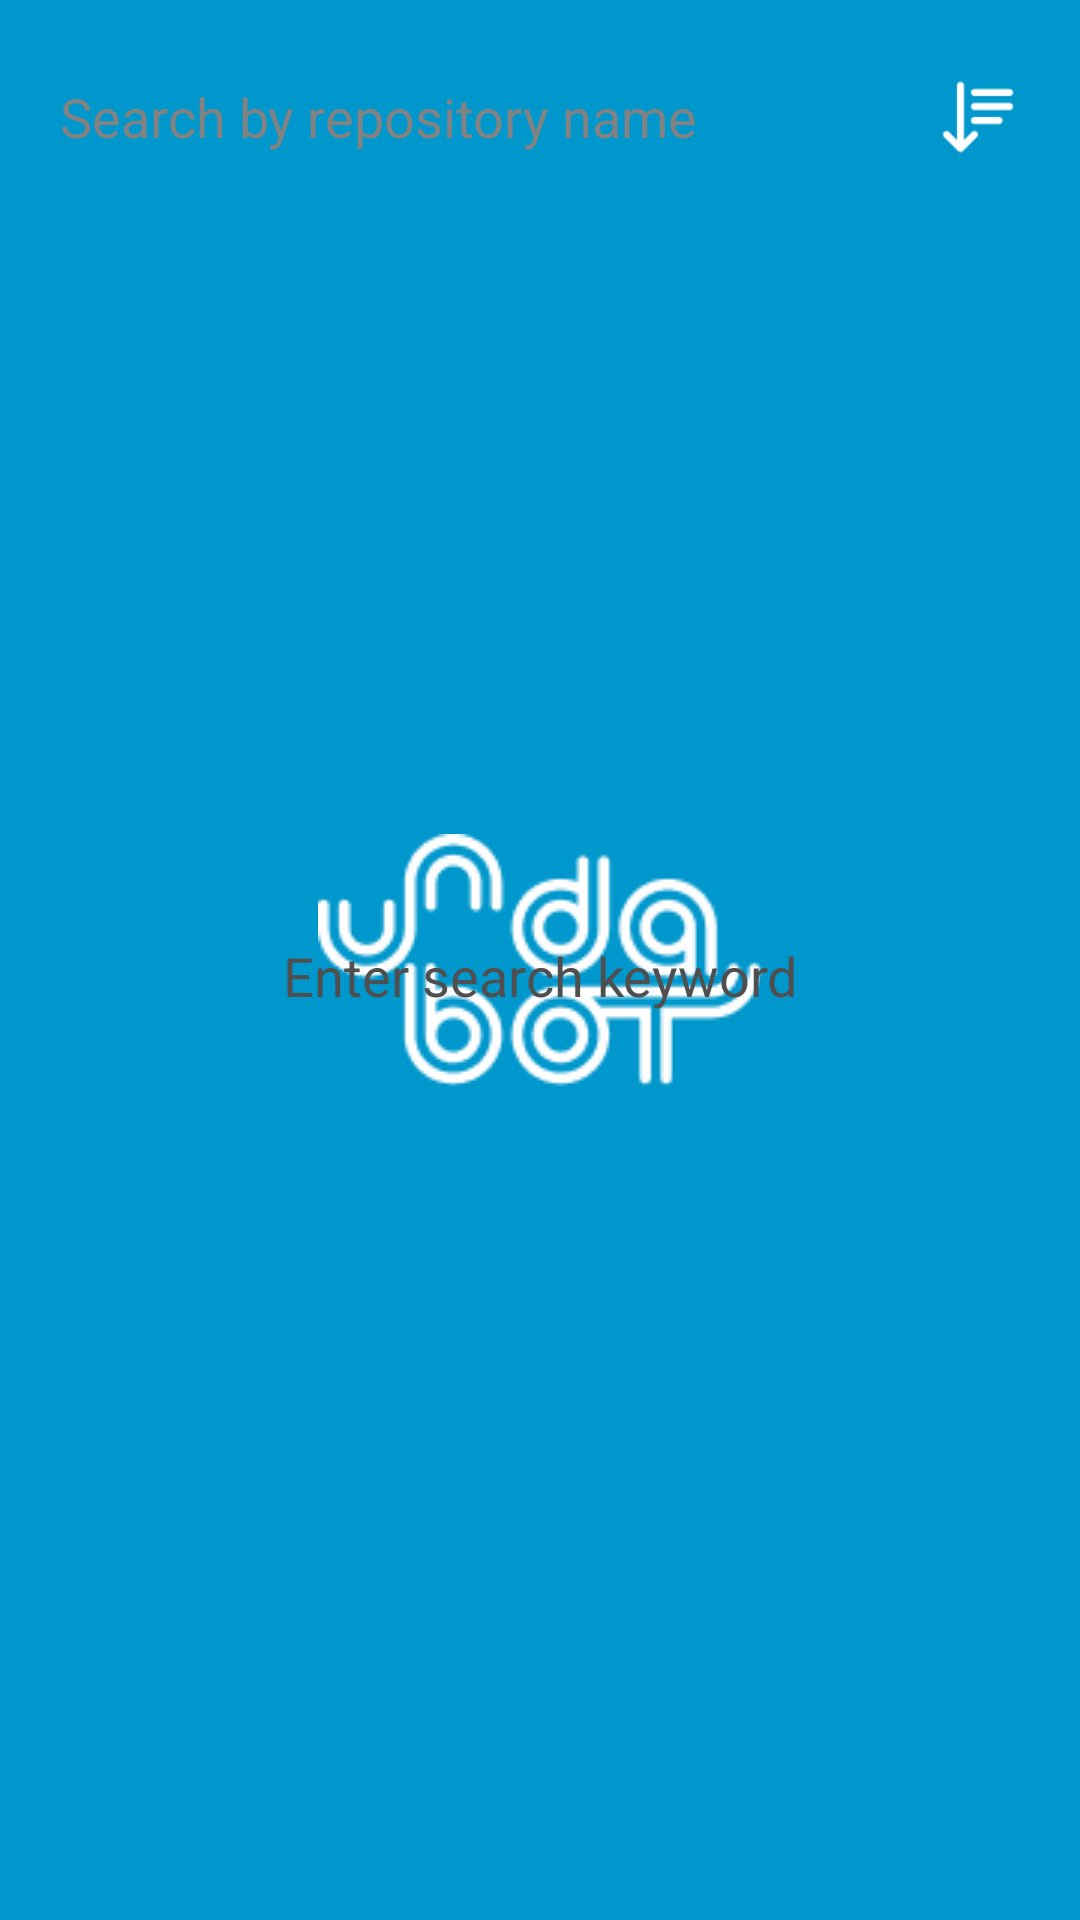

This screen was rendered from an Android layout file. Write that file and the resources it references.
<!-- AndroidManifest.xml: activity theme SplashTheme -->
<!-- res/layout/fragment_main.xml -->
<?xml version="1.0" encoding="utf-8"?>
<androidx.constraintlayout.widget.ConstraintLayout xmlns:android="http://schemas.android.com/apk/res/android"
    xmlns:app="http://schemas.android.com/apk/res-auto"
    xmlns:tools="http://schemas.android.com/tools"
    android:id="@+id/main"
    android:layout_width="match_parent"
    android:layout_height="match_parent"
    tools:context=".ui.main.MainFragment">

    <androidx.constraintlayout.widget.ConstraintLayout
        android:id="@+id/cl_search_layout"
        android:layout_width="match_parent"
        android:layout_height="@dimen/custom_app_bar_height"
        android:background="@color/blue"
        android:paddingHorizontal="10dp"
        android:paddingVertical="15dp"
        app:layout_constraintTop_toTopOf="parent">

        <EditText
            android:id="@+id/et_search"
            android:layout_width="0dp"
            android:layout_height="48dp"
            android:layout_marginEnd="10dp"
            android:background="@drawable/background_edittext_search"
            android:drawableStart="@drawable/ic_search"
            android:drawableTint="@color/text_color_hint"
            android:drawablePadding="8dp"
            android:hint="@string/search_by_repository_name"
            android:importantForAutofill="no"
            android:inputType="text"
            android:paddingHorizontal="10dp"
            android:textColor="@color/black"
            android:textColorHint="@color/text_color_hint"
            app:layout_constraintBottom_toBottomOf="parent"
            app:layout_constraintEnd_toStartOf="@id/btn_sort"
            app:layout_constraintStart_toStartOf="parent"
            app:layout_constraintTop_toTopOf="parent" />

        <ImageButton
            android:id="@+id/btn_sort"
            android:layout_width="48dp"
            android:layout_height="48dp"
            android:background="@android:color/transparent"
            android:contentDescription="@string/cd_touch_to_sort_repositories"
            android:padding="10dp"
            android:scaleType="centerInside"
            android:src="@drawable/sort_alt"
            app:layout_constraintBottom_toBottomOf="parent"
            app:layout_constraintEnd_toEndOf="parent"
            app:layout_constraintTop_toTopOf="parent"
            app:tint="@color/white" />

    </androidx.constraintlayout.widget.ConstraintLayout>

    <com.google.android.material.card.MaterialCardView
        android:id="@+id/cv_sort_layout"
        android:layout_width="match_parent"
        android:layout_height="wrap_content"
        android:visibility="gone"
        app:cardElevation="5dp"
        app:layout_constraintTop_toBottomOf="@id/cl_search_layout">

        <androidx.constraintlayout.widget.ConstraintLayout
            android:layout_width="match_parent"
            android:layout_height="wrap_content"
            android:layout_marginHorizontal="10dp"
            android:paddingVertical="8dp">

            <TextView
                android:id="@+id/tv_sort_by"
                android:layout_width="wrap_content"
                android:layout_height="wrap_content"
                android:text="@string/sort_by"
                android:textColor="@color/text_color_primary"
                app:fontFamily="@font/mark_pro_bold"
                app:layout_constraintStart_toStartOf="parent"
                app:layout_constraintTop_toTopOf="parent" />

            <com.google.android.material.chip.ChipGroup
                android:id="@+id/chip_group_sort"
                android:layout_width="match_parent"
                android:layout_height="wrap_content"
                android:layout_marginTop="5dp"
                app:layout_constraintTop_toBottomOf="@id/tv_sort_by"
                app:singleSelection="true">

                <com.google.android.material.chip.Chip
                    android:id="@+id/chip_stars"
                    android:layout_width="wrap_content"
                    android:layout_height="wrap_content"
                    android:checkable="true"
                    android:text="@string/stars"
                    android:textAppearance="@style/chipText"
                    android:textColor="@color/chip_text_color"
                    app:checkedIconVisible="false"
                    app:chipBackgroundColor="@color/chip_bg_color"
                    app:chipIcon="@drawable/ic_star"
                    app:chipIconTint="@color/chip_icon_color"
                    app:iconStartPadding="8dp"
                    app:textEndPadding="10dp" />

                <com.google.android.material.chip.Chip
                    android:id="@+id/chip_forks"
                    android:layout_width="wrap_content"
                    android:layout_height="wrap_content"
                    android:checkable="true"
                    android:text="@string/forks"
                    android:textAppearance="@style/chipText"
                    android:textColor="@color/chip_text_color"
                    app:checkedIconVisible="false"
                    app:chipBackgroundColor="@color/chip_bg_color"
                    app:chipIcon="@drawable/ic_alt_route"
                    app:chipIconTint="@color/chip_icon_color"
                    app:iconStartPadding="8dp"
                    app:textEndPadding="10dp" />

                <com.google.android.material.chip.Chip
                    android:id="@+id/chip_updated"
                    android:layout_width="wrap_content"
                    android:layout_height="wrap_content"
                    android:checkable="true"
                    android:text="@string/updated"
                    android:textAppearance="@style/chipText"
                    android:textColor="@color/chip_text_color"
                    app:checkedIconVisible="false"
                    app:chipBackgroundColor="@color/chip_bg_color"
                    app:chipIcon="@drawable/ic_updated"
                    app:chipIconTint="@color/chip_icon_color"
                    app:iconStartPadding="8dp"
                    app:textEndPadding="10dp" />

            </com.google.android.material.chip.ChipGroup>

        </androidx.constraintlayout.widget.ConstraintLayout>

    </com.google.android.material.card.MaterialCardView>


    <androidx.recyclerview.widget.RecyclerView
        android:id="@+id/recycler_view"
        android:layout_width="match_parent"
        android:layout_height="0dp"
        app:layout_constraintBottom_toBottomOf="parent"
        app:layout_constraintTop_toBottomOf="@id/cv_sort_layout" />

    <ProgressBar
        android:id="@+id/pb_search"
        android:layout_width="40dp"
        android:layout_height="40dp"
        android:layout_marginTop="10dp"
        android:visibility="gone"
        app:layout_constraintBottom_toBottomOf="parent"
        app:layout_constraintEnd_toEndOf="parent"
        app:layout_constraintStart_toStartOf="parent"
        app:layout_constraintTop_toTopOf="parent" />


    <include
        android:id="@+id/empty_state"
        layout="@layout/layout_search_empty" />

    <include
        android:id="@+id/no_results_state"
        layout="@layout/layout_search_no_results"
        android:visibility="gone" />

</androidx.constraintlayout.widget.ConstraintLayout>
<!-- res/layout/layout_search_empty.xml (included above) -->
<?xml version="1.0" encoding="utf-8"?>
<androidx.constraintlayout.widget.ConstraintLayout xmlns:android="http://schemas.android.com/apk/res/android"
    xmlns:app="http://schemas.android.com/apk/res-auto"
    android:layout_width="match_parent"
    android:layout_height="match_parent">


    <LinearLayout
        android:layout_width="wrap_content"
        android:layout_height="wrap_content"
        android:gravity="center"
        android:orientation="vertical"
        app:layout_constraintBottom_toBottomOf="parent"
        app:layout_constraintEnd_toEndOf="parent"
        app:layout_constraintStart_toStartOf="parent"
        app:layout_constraintTop_toTopOf="parent">

        
        <TextView
            android:layout_width="wrap_content"
            android:layout_height="wrap_content"
            android:layout_marginTop="10dp"
            android:text="@string/enter_search_keyword"
            android:textColor="@color/text_color_secondary"
            android:textSize="18sp" />

    </LinearLayout>


</androidx.constraintlayout.widget.ConstraintLayout>
<!-- res/layout/layout_search_no_results.xml (included above) -->
<?xml version="1.0" encoding="utf-8"?>
<androidx.constraintlayout.widget.ConstraintLayout xmlns:android="http://schemas.android.com/apk/res/android"
    xmlns:app="http://schemas.android.com/apk/res-auto"
    android:layout_width="match_parent"
    android:layout_height="match_parent">


    <LinearLayout
        android:layout_width="wrap_content"
        android:layout_height="wrap_content"
        android:gravity="center"
        android:orientation="vertical"
        app:layout_constraintBottom_toBottomOf="parent"
        app:layout_constraintEnd_toEndOf="parent"
        app:layout_constraintStart_toStartOf="parent"
        app:layout_constraintTop_toTopOf="parent">

        

        <TextView
            android:layout_width="wrap_content"
            android:layout_height="wrap_content"
            android:layout_marginTop="10dp"
            android:text="@string/no_results_found"
            android:textColor="@color/text_color_secondary"
            android:textSize="18sp" />

    </LinearLayout>

</androidx.constraintlayout.widget.ConstraintLayout>
<!-- resources referenced by this layout -->
<resources>
  <color name="black">#111111</color>
  <color name="blue">#0098CC</color>
  <color name="text_color_hint">#828282</color>
  <color name="text_color_primary">#111111</color>
  <color name="text_color_secondary">#4F4F4F</color>
  <color name="white">#FFFFFFFF</color>
  <dimen name="custom_app_bar_height">78dp</dimen>
  <!-- drawable ic_alt_route (drawable) -->
  <vector xmlns:android="http://schemas.android.com/apk/res/android"
      android:width="24dp"
      android:height="24dp"
      android:autoMirrored="true"
      android:tint="?attr/colorControlNormal"
      android:viewportWidth="24"
      android:viewportHeight="24">
      <path
          android:fillColor="@android:color/white"
          android:pathData="M9.78,11.16l-1.42,1.42c-0.68,-0.69 -1.34,-1.58 -1.79,-2.94l1.94,-0.49C8.83,10.04 9.28,10.65 9.78,11.16zM11,6L7,2L3,6h3.02C6.04,6.81 6.1,7.54 6.21,8.17l1.94,-0.49C8.08,7.2 8.03,6.63 8.02,6H11zM21,6l-4,-4l-4,4h2.99c-0.1,3.68 -1.28,4.75 -2.54,5.88c-0.5,0.44 -1.01,0.92 -1.45,1.55c-0.34,-0.49 -0.73,-0.88 -1.13,-1.24L9.46,13.6C10.39,14.45 11,15.14 11,17c0,0 0,0 0,0h0v5h2v-5c0,0 0,0 0,0c0,-2.02 0.71,-2.66 1.79,-3.63c1.38,-1.24 3.08,-2.78 3.2,-7.37H21z" />
  </vector>
  <!-- drawable ic_no_data: vector/xml drawable (drawable, 2878 chars, omitted) -->
  <!-- drawable ic_repo_search: vector/xml drawable (drawable, 81905 chars, omitted) -->
  <!-- drawable sort_alt: png bitmap (drawable, 792 bytes) -->
  <string name="cd_touch_to_sort_repositories">touch to sort repositories</string>
  <string name="enter_search_keyword">Enter search keyword</string>
  <string name="forks">Forks</string>
  <string name="no_results_found">No results found for keyword</string>
  <string name="search_by_repository_name">Search by repository name</string>
  <string name="sort_by">Sort by</string>
  <string name="stars">Stars</string>
  <string name="updated">Updated</string>
  <style name="chipText" parent="TextAppearance.MaterialComponents.Chip">
          <item name="android:textSize">14sp</item>
          <item name="android:fontFamily">@font/mark_pro</item>
      </style>
  <style name="SplashTheme" parent="Theme.GithubSearch">
          <item name="android:windowBackground">@drawable/background_splash</item>
      </style>
  <style name="Theme.GithubSearch" parent="Theme.MaterialComponents.DayNight.NoActionBar">
          
          <item name="colorPrimary">@color/blue</item>
          <item name="colorPrimaryVariant">@color/blue_dark</item>
          <item name="colorOnPrimary">@color/white</item>
  
          
          <item name="colorSecondary">@color/teal_200</item>
          <item name="colorSecondaryVariant">@color/teal_700</item>
          <item name="colorOnSecondary">@color/black</item>
  
          
          <item name="android:statusBarColor" tools:targetApi="l">?attr/colorPrimaryVariant</item>
  
          
          <item name="fontFamily">@font/mark_pro</item>
      </style>
  <!-- drawable background_splash (drawable) -->
  <?xml version="1.0" encoding="utf-8"?>
  <layer-list xmlns:android="http://schemas.android.com/apk/res/android">
  
      <item
          android:drawable="@color/blue"/>
  
      <item>
          <bitmap
              android:gravity="center"
              android:src="@drawable/logo"/>
      </item>
  
  </layer-list>
  <color name="blue_dark">#017CA6</color>
  <color name="teal_200">#FF03DAC5</color>
  <color name="teal_700">#FF018786</color>
  <!-- drawable logo: webp bitmap (drawable, 1926 bytes) -->
</resources>
